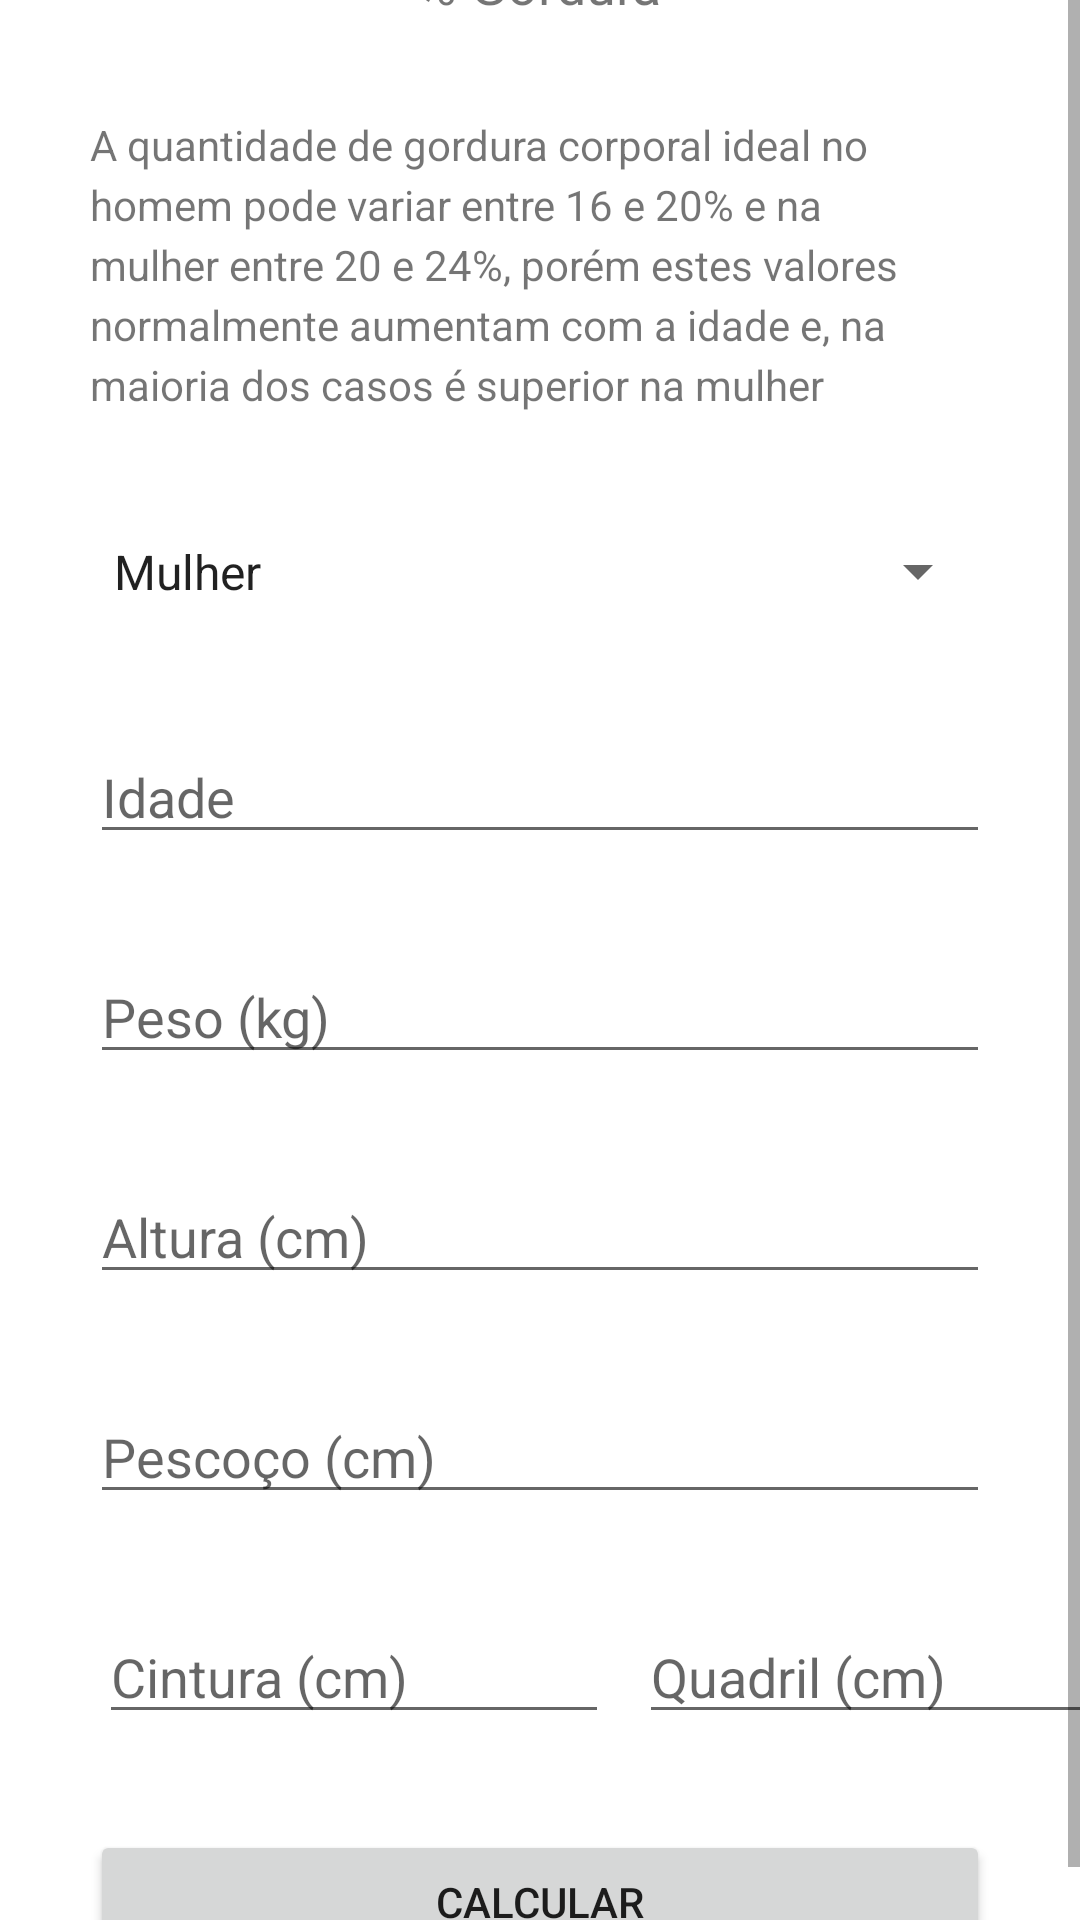

Write the Android layout XML for this screen, with the resource values it uses.
<!-- AndroidManifest.xml: application theme Theme.FitnessTracker -->
<!-- res/layout/activity_fat.xml -->
<?xml version="1.0" encoding="utf-8"?>
<ScrollView
    xmlns:android="http://schemas.android.com/apk/res/android"
    xmlns:app="http://schemas.android.com/apk/res-auto"
    xmlns:tools="http://schemas.android.com/tools"
    android:layout_width="wrap_content"
    android:layout_height="match_parent">

    <LinearLayout
        android:layout_width="match_parent"
        android:layout_height="wrap_content"
        android:orientation="vertical"
        android:layout_gravity="center"
        android:gravity="center"
        tools:context=".ImcActivity">

        <TextView
            android:layout_width="wrap_content"
            android:layout_height="wrap_content"
            android:textSize="18sp"
            android:text="@string/FAT_title" />

        <TextView
            style="@style/TextViewTemplate"
            android:text="@string/FAT_description"/>

        <Spinner
            android:id="@+id/BPM_spinner"
            style="@style/SpinnerTemplate"
            android:entries="@array/gender_array"
            />

        <EditText
            android:id="@+id/BPM_age"
            style="@style/EditTextTemplate"
            android:hint="@string/GEN_age" />

        <EditText
            android:id="@+id/BPM_weight"
            style="@style/EditTextTemplate"
            android:hint="@string/GEN_weight" />

        <EditText
            android:id="@+id/BPM_height"
            style="@style/EditTextTemplate"
            android:hint="@string/GEN_height" />

        <EditText
            android:id="@+id/BPM_neck"
            style="@style/EditTextTemplate"
            android:hint="@string/GEN_neck" />

        <LinearLayout
            android:layout_width="wrap_content"
            android:layout_height="wrap_content"
            android:orientation="horizontal"
            android:layout_gravity="left"
            android:layout_marginLeft="28dp">

            <EditText
                android:id="@+id/BPM_waist"
                style="@style/EditTextGroupTemplate"
                android:hint="@string/GEN_waist" />

            <EditText
                android:id="@+id/BPM_wip"
                style="@style/EditTextGroupTemplate"
                android:hint="@string/GEN_wip" />
        </LinearLayout>



        <Button
            android:id="@+id/BPM_button"
            style="@style/ButtonTemplate"
            android:text="@string/GEN_button" />

    </LinearLayout>
</ScrollView>
<!-- resources referenced by this layout -->
<resources>
  <string-array name="gender_array">
          <item>Mulher</item>
          <item>Homem</item>
      </string-array>
  <string name="FAT_description">A quantidade de gordura corporal ideal no homem pode variar entre 16 e 20% e na mulher entre 20 e 24%, porém estes valores normalmente aumentam com a idade e, na maioria dos casos é superior na mulher</string>
  <string name="FAT_title">% Gordura</string>
  <string name="GEN_age">Idade</string>
  <string name="GEN_button">Calcular</string>
  <string name="GEN_height">Altura (cm)</string>
  <string name="GEN_neck">Pescoço (cm)</string>
  <string name="GEN_waist">Cintura (cm)</string>
  <string name="GEN_weight">Peso (kg)</string>
  <string name="GEN_wip">Quadril (cm)</string>
  <style name="ButtonTemplate">
          <item name="android:layout_width">match_parent</item>
          <item name="android:layout_height">wrap_content</item>
          <item name="android:paddingTop">10dp</item>
          <item name="android:paddingBottom">10dp</item>
          <item name="android:layout_marginLeft">30dp</item>
          <item name="android:layout_marginRight">30dp</item>
          <item name="android:layout_marginTop">32dp</item>
      </style>
  <style name="EditTextGroupTemplate">
          <item name="android:layout_width">170dp</item>
          <item name="android:layout_height">wrap_content</item>
          <item name="android:layout_marginLeft">5dp</item>
          <item name="android:layout_marginRight">5dp</item>
          <item name="android:layout_marginTop">32dp</item>
          <item name="android:maxLength">3</item>
          <item name="android:inputType">number</item>
      </style>
  <style name="EditTextTemplate">
          <item name="android:layout_width">match_parent</item>
          <item name="android:layout_height">wrap_content</item>
          <item name="android:layout_marginLeft">30dp</item>
          <item name="android:layout_marginRight">30dp</item>
          <item name="android:layout_marginTop">32dp</item>
          <item name="android:maxLength">3</item>
          <item name="android:inputType">number</item>
      </style>
  <style name="SpinnerTemplate">
          <item name="android:layout_width">match_parent</item>
          <item name="android:layout_height">wrap_content</item>
          <item name="android:paddingTop">10dp</item>
          <item name="android:paddingBottom">10dp</item>
          <item name="android:layout_marginLeft">30dp</item>
          <item name="android:layout_marginRight">30dp</item>
          <item name="android:layout_marginTop">32dp</item>
      </style>
  <style name="TextViewTemplate">
          <item name="android:layout_width">wrap_content</item>
          <item name="android:layout_height">wrap_content</item>
          <item name="android:layout_marginLeft">30dp</item>
          <item name="android:layout_marginRight">30dp</item>
          <item name="android:layout_marginTop">32dp</item>
          <item name="android:lineHeight" tools:targetApi="p">20dp</item>
      </style>
  <style name="Theme.FitnessTracker" parent="Theme.MaterialComponents.DayNight.DarkActionBar">
          
          <item name="colorPrimary">@color/purple_500</item>
          <item name="colorPrimaryVariant">@color/purple_700</item>
          <item name="colorOnPrimary">@color/white</item>
          
          <item name="colorSecondary">@color/teal_200</item>
          <item name="colorSecondaryVariant">@color/teal_700</item>
          <item name="colorOnSecondary">@color/black</item>
          
          <item name="android:statusBarColor" tools:targetApi="l">?attr/colorPrimaryVariant</item>
          
      </style>
  <!-- not gathered from this repository: default colours our renderer supplied (Android Studio template values) -->
  <color name="purple_500">#FF6200EE</color>
  <color name="purple_700">#FF3700B3</color>
  <color name="teal_200">#FF03DAC5</color>
  <color name="teal_700">#FF018786</color>
  <color name="black">#FF000000</color>
  <color name="white">#FFFFFFFF</color>
</resources>
